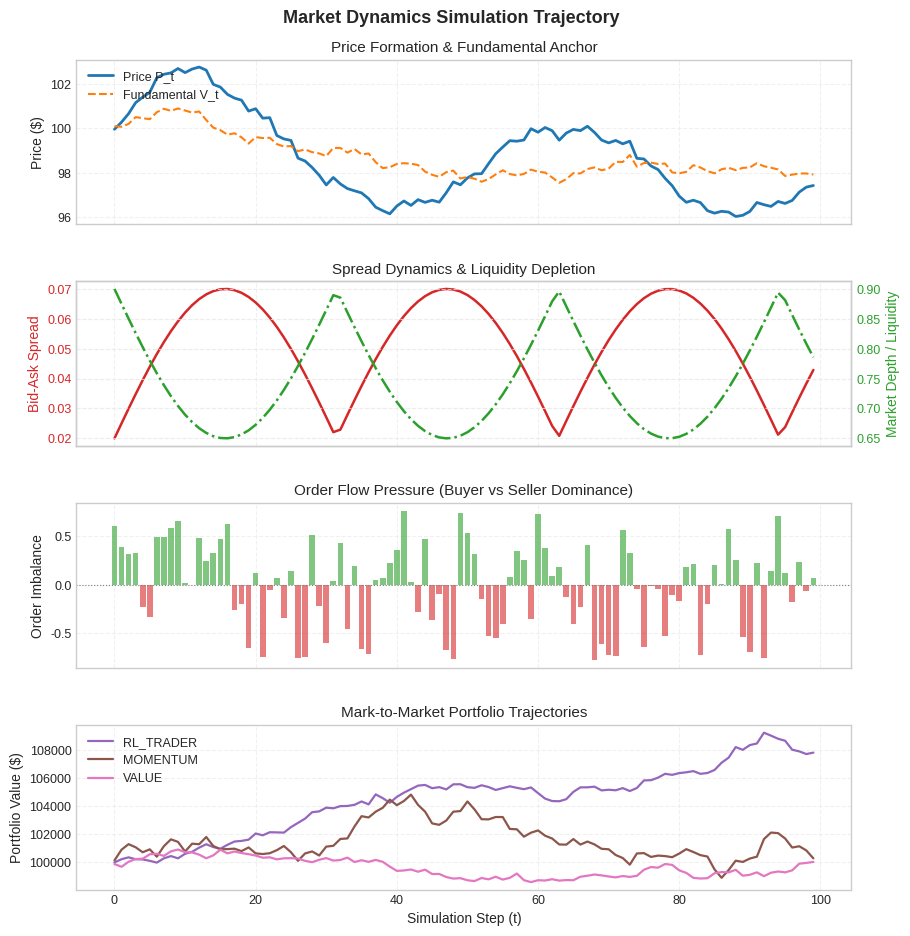
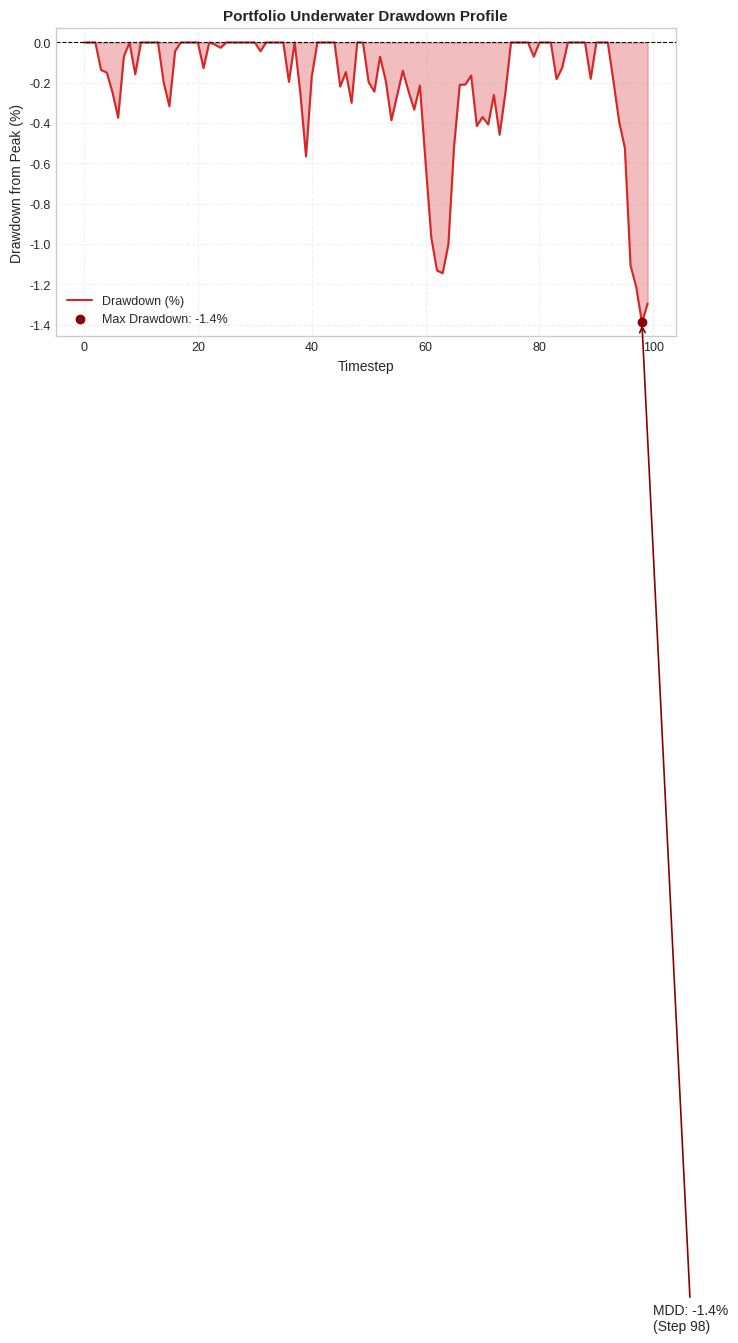

Generate these figures, in order, with matplotlib:
import os
import json
import numpy as np
import pandas as pd
import matplotlib.pyplot as plt


def set_publication_style():
    """Apply clean, modern publication formatting to matplotlib plots."""
    plt.style.use("seaborn-v0_8-whitegrid" if "seaborn-v0_8-whitegrid" in plt.style.available else "default")
    plt.rcParams.update({
        "font.family": "sans-serif",
        "font.size": 10,
        "axes.titlesize": 11,
        "axes.labelsize": 10,
        "xtick.labelsize": 9,
        "ytick.labelsize": 9,
        "legend.fontsize": 9,
        "figure.titlesize": 12,
        "figure.dpi": 300,
        "lines.linewidth": 1.5,
        "axes.edgecolor": "#cccccc",
        "grid.color": "#ebebeb",
        "grid.linestyle": "--",
        "grid.alpha": 0.7
    })


def plot_market_trajectory(
    history: dict | pd.DataFrame,
    save_path: str = "analysis/figures/market_trajectory.png",
    title: str = "Market Dynamics Simulation Trajectory"
) -> str:
    """Generate comprehensive 4-panel market microstructure trajectory plot."""
    set_publication_style()
    df = pd.DataFrame(history) if isinstance(history, dict) else history.copy()
    steps = df["step"] if "step" in df else np.arange(len(df))

    fig, axes = plt.subplots(4, 1, figsize=(10, 10), sharex=True)
    fig.suptitle(title, fontsize=13, fontweight="bold", y=0.99)

    # 1. Price vs Fundamental Value
    ax1 = axes[0]
    ax1.plot(steps, df["price"], label="Price P_t", color="#1f77b4", linewidth=2.0)
    if "fundamental_value" in df:
        ax1.plot(steps, df["fundamental_value"], label="Fundamental V_t", color="#ff7f0e", linestyle="--", linewidth=1.5)
    ax1.set_ylabel("Price ($)")
    ax1.legend(loc="upper left")
    ax1.set_title("Price Formation & Fundamental Anchor")

    # 2. Spread & Liquidity
    ax2 = axes[1]
    color_spr = "#d62728"
    color_liq = "#2ca02c"
    ax2.plot(steps, df["spread"], label="Spread S_t", color=color_spr, linewidth=1.8)
    ax2.set_ylabel("Bid-Ask Spread", color=color_spr)
    ax2.tick_params(axis="y", labelcolor=color_spr)

    ax2_twin = ax2.twinx()
    ax2_twin.plot(steps, df["liquidity"], label="Liquidity L_t", color=color_liq, linestyle="-.", linewidth=1.8)
    ax2_twin.set_ylabel("Market Depth / Liquidity", color=color_liq)
    ax2_twin.tick_params(axis="y", labelcolor=color_liq)
    ax2.set_title("Spread Dynamics & Liquidity Depletion")

    # 3. Order Imbalance & Volume
    ax3 = axes[2]
    if "order_imbalance" in df:
        colors = np.where(df["order_imbalance"] >= 0, "#2ca02c", "#d62728")
        ax3.bar(steps, df["order_imbalance"], color=colors, alpha=0.6, width=0.8, label="Order Imbalance")
        ax3.axhline(0, color="gray", linestyle=":", linewidth=0.8)
        ax3.set_ylabel("Order Imbalance")
        ax3.set_title("Order Flow Pressure (Buyer vs Seller Dominance)")

    # 4. Agent Portfolio Values
    ax4 = axes[3]
    agent_cols = [c for c in df.columns if c.startswith("portfolio_value_") or c in ("rl_trader", "momentum", "value")]
    palette = ["#9467bd", "#8c564b", "#e377c2", "#17becf"]
    for i, col in enumerate(agent_cols):
        name = col.replace("portfolio_value_", "").upper()
        ax4.plot(steps, df[col], label=name, color=palette[i % len(palette)], linewidth=1.6)
    if not agent_cols and "rl_trader_portfolio_value" in df:
        ax4.plot(steps, df["rl_trader_portfolio_value"], label="RL Trader", color="#9467bd", linewidth=1.8)
    ax4.set_ylabel("Portfolio Value ($)")
    ax4.set_xlabel("Simulation Step (t)")
    ax4.set_title("Mark-to-Market Portfolio Trajectories")
    if agent_cols or "rl_trader_portfolio_value" in df:
        ax4.legend(loc="upper left")

    fig.subplots_adjust(top=0.94, hspace=0.35)
    os.makedirs(os.path.dirname(save_path), exist_ok=True)
    fig.savefig(save_path, dpi=300, bbox_inches="tight")
    plt.close(fig)
    return save_path


def plot_drawdown_underwater(
    portfolio_values: np.ndarray,
    save_path: str = "analysis/figures/drawdown_underwater.png"
) -> str:
    """Generate underwater drawdown curve with peak and trough highlights."""
    set_publication_style()
    pv = np.asarray(portfolio_values, dtype=np.float64)
    peaks = np.maximum.accumulate(pv)
    drawdowns = (pv - peaks) / np.maximum(peaks, 1e-8) * 100.0

    fig, ax = plt.subplots(figsize=(8, 4))
    ax.plot(drawdowns, color="#d62728", linewidth=1.5, label="Drawdown (%)")
    ax.fill_between(range(len(drawdowns)), drawdowns, 0, color="#d62728", alpha=0.3)
    ax.axhline(0, color="black", linestyle="--", linewidth=0.8)

    max_dd_idx = int(np.argmin(drawdowns))
    max_dd_val = float(drawdowns[max_dd_idx])
    ax.scatter([max_dd_idx], [max_dd_val], color="darkred", zorder=5, label=f"Max Drawdown: {max_dd_val:.1f}%")
    ax.annotate(
        f"MDD: {max_dd_val:.1f}%\n(Step {max_dd_idx})",
        xy=(max_dd_idx, max_dd_val),
        xytext=(max_dd_idx + 2, max_dd_val + 5 if max_dd_val < -20 else max_dd_val - 5),
        arrowprops=dict(arrowstyle="->", color="darkred", lw=1.2)
    )

    ax.set_title("Portfolio Underwater Drawdown Profile", fontweight="bold")
    ax.set_xlabel("Timestep")
    ax.set_ylabel("Drawdown from Peak (%)")
    ax.legend(loc="lower left")

    os.makedirs(os.path.dirname(save_path), exist_ok=True)
    fig.savefig(save_path, dpi=300, bbox_inches="tight")
    plt.close(fig)
    return save_path


def plot_ablation_comparison(
    results_path: str = "experiments/results/controlled_experiments.json",
    save_dir: str = "analysis/figures"
) -> str:
    """Generate publication-ready 4-panel comparison bar charts across ablation variants."""
    set_publication_style()

    if not os.path.exists(results_path):
        print(f"File not found: {results_path}")
        return ""

    with open(results_path, "r") as f:
        data = json.load(f)

    df = pd.DataFrame(data)
    variants = ["rl_only", "stackelberg_only", "opponent_model_only", "proposed_full"]
    var_labels = ["RL Only\n(No GT)", "Stackelberg\nOnly", "Opponent Model\nOnly", "Proposed Model\n(Full MARL+GT)"]
    colors = ["#e74c3c", "#3498db", "#9b59b6", "#2ecc71"]

    # Filter to known variants present in df
    available_vars = [v for v in variants if v in df["variant"].values]
    sub_df = df[df["variant"].isin(available_vars)]

    grouped = sub_df.groupby("variant").agg({
        "cumulative_return": ["mean", "std"],
        "max_drawdown": ["mean", "std"],
        "mean_spread": ["mean", "std"],
        "win_rate": ["mean", "std"]
    }).reindex(available_vars)

    fig, axes = plt.subplots(2, 2, figsize=(10, 8))
    fig.suptitle("Controlled Multi-Seed Ablation Study Comparison", fontsize=13, fontweight="bold", y=0.98)

    labels = [var_labels[variants.index(v)] for v in available_vars]

    # Panel 1: Cumulative Return (%)
    ax1 = axes[0, 0]
    means = grouped["cumulative_return"]["mean"] * 100
    stds = grouped["cumulative_return"]["std"] * 100
    ax1.bar(labels, means, yerr=stds, capsize=4, color=colors[:len(labels)], alpha=0.85, edgecolor="#333333")
    ax1.axhline(0, color="black", linestyle="--", linewidth=0.8)
    ax1.set_ylabel("Cumulative Return (%)")
    ax1.set_title("Return Performance")

    # Panel 2: Max Drawdown (%)
    ax2 = axes[0, 1]
    means_dd = grouped["max_drawdown"]["mean"] * 100
    stds_dd = grouped["max_drawdown"]["std"] * 100
    ax2.bar(labels, means_dd, yerr=stds_dd, capsize=4, color=colors[:len(labels)], alpha=0.85, edgecolor="#333333")
    ax2.set_ylabel("Max Drawdown (%)")
    ax2.set_title("Downside Risk / Max Drawdown")

    # Panel 3: Mean Spread (Log scale to display divergence vs regulation)
    ax3 = axes[1, 0]
    means_sp = grouped["mean_spread"]["mean"]
    stds_sp = grouped["mean_spread"]["std"]
    bars = ax3.bar(labels, means_sp, yerr=stds_sp, capsize=4, color=colors[:len(labels)], alpha=0.85, edgecolor="#333333")
    ax3.set_yscale("log")
    ax3.set_ylabel("Mean Spread (Log Scale)")
    ax3.set_title("Market Quality: Spread Regulation")

    # Add text labels on bars for spread
    for bar, val in zip(bars, means_sp):
        ax3.text(bar.get_x() + bar.get_width() / 2, val * 1.2, f"{val:.1f}", ha="center", va="bottom", fontsize=8, fontweight="bold")

    # Panel 4: Win Rate (%)
    ax4 = axes[1, 1]
    means_wr = grouped["win_rate"]["mean"] * 100
    stds_wr = grouped["win_rate"]["std"] * 100
    ax4.bar(labels, means_wr, yerr=stds_wr, capsize=4, color=colors[:len(labels)], alpha=0.85, edgecolor="#333333")
    ax4.set_ylabel("Win Rate (%)")
    ax4.set_title("Trade Execution Win Rate")

    plt.tight_layout()
    os.makedirs(save_dir, exist_ok=True)
    out_path = os.path.join(save_dir, "ablation_comparison.png")
    fig.savefig(out_path, dpi=300, bbox_inches="tight")
    plt.close(fig)
    print(f"Saved ablation comparison figure to: {out_path}")
    return out_path


def generate_all_research_figures():
    """CLI runner to generate all research figures from available experiment results."""
    figures_dir = "analysis/figures"
    os.makedirs(figures_dir, exist_ok=True)

    print("Generating publication research figures in:", figures_dir)

    # 1. Ablation comparison from controlled experiments
    json_path = "experiments/results/controlled_experiments.json"
    if os.path.exists(json_path):
        plot_ablation_comparison(json_path, save_dir=figures_dir)

    # 2. Synthetic demonstration trajectory
    steps = 100
    np.random.seed(42)
    t = np.arange(steps)
    fundamental = 100.0 + np.cumsum(np.random.normal(0, 0.2, steps))
    price = fundamental + np.sin(t / 8.0) * 2.0 + np.random.normal(0, 0.1, steps)
    spread = 0.02 + np.abs(np.sin(t / 10.0)) * 0.05
    liquidity = 1.0 - spread * 5.0
    imbalance = np.random.uniform(-0.8, 0.8, steps)
    pv_rl = 100_000.0 * np.cumprod(1.0 + np.random.normal(0.0005, 0.003, steps))
    pv_mom = 100_000.0 * np.cumprod(1.0 + np.random.normal(0.0001, 0.004, steps))
    pv_val = 100_000.0 * np.cumprod(1.0 + np.random.normal(0.0002, 0.002, steps))

    demo_history = {
        "step": t,
        "price": price,
        "fundamental_value": fundamental,
        "spread": spread,
        "liquidity": liquidity,
        "order_imbalance": imbalance,
        "rl_trader": pv_rl,
        "momentum": pv_mom,
        "value": pv_val
    }

    traj_path = os.path.join(figures_dir, "market_trajectory.png")
    plot_market_trajectory(demo_history, save_path=traj_path)
    print(f"Saved market trajectory figure to: {traj_path}")

    # 3. Drawdown profile
    dd_path = os.path.join(figures_dir, "drawdown_underwater.png")
    plot_drawdown_underwater(pv_rl, save_path=dd_path)
    print(f"Saved drawdown profile figure to: {dd_path}")

    print("\nAll figures generated successfully in:", figures_dir)


if __name__ == "__main__":
    generate_all_research_figures()
